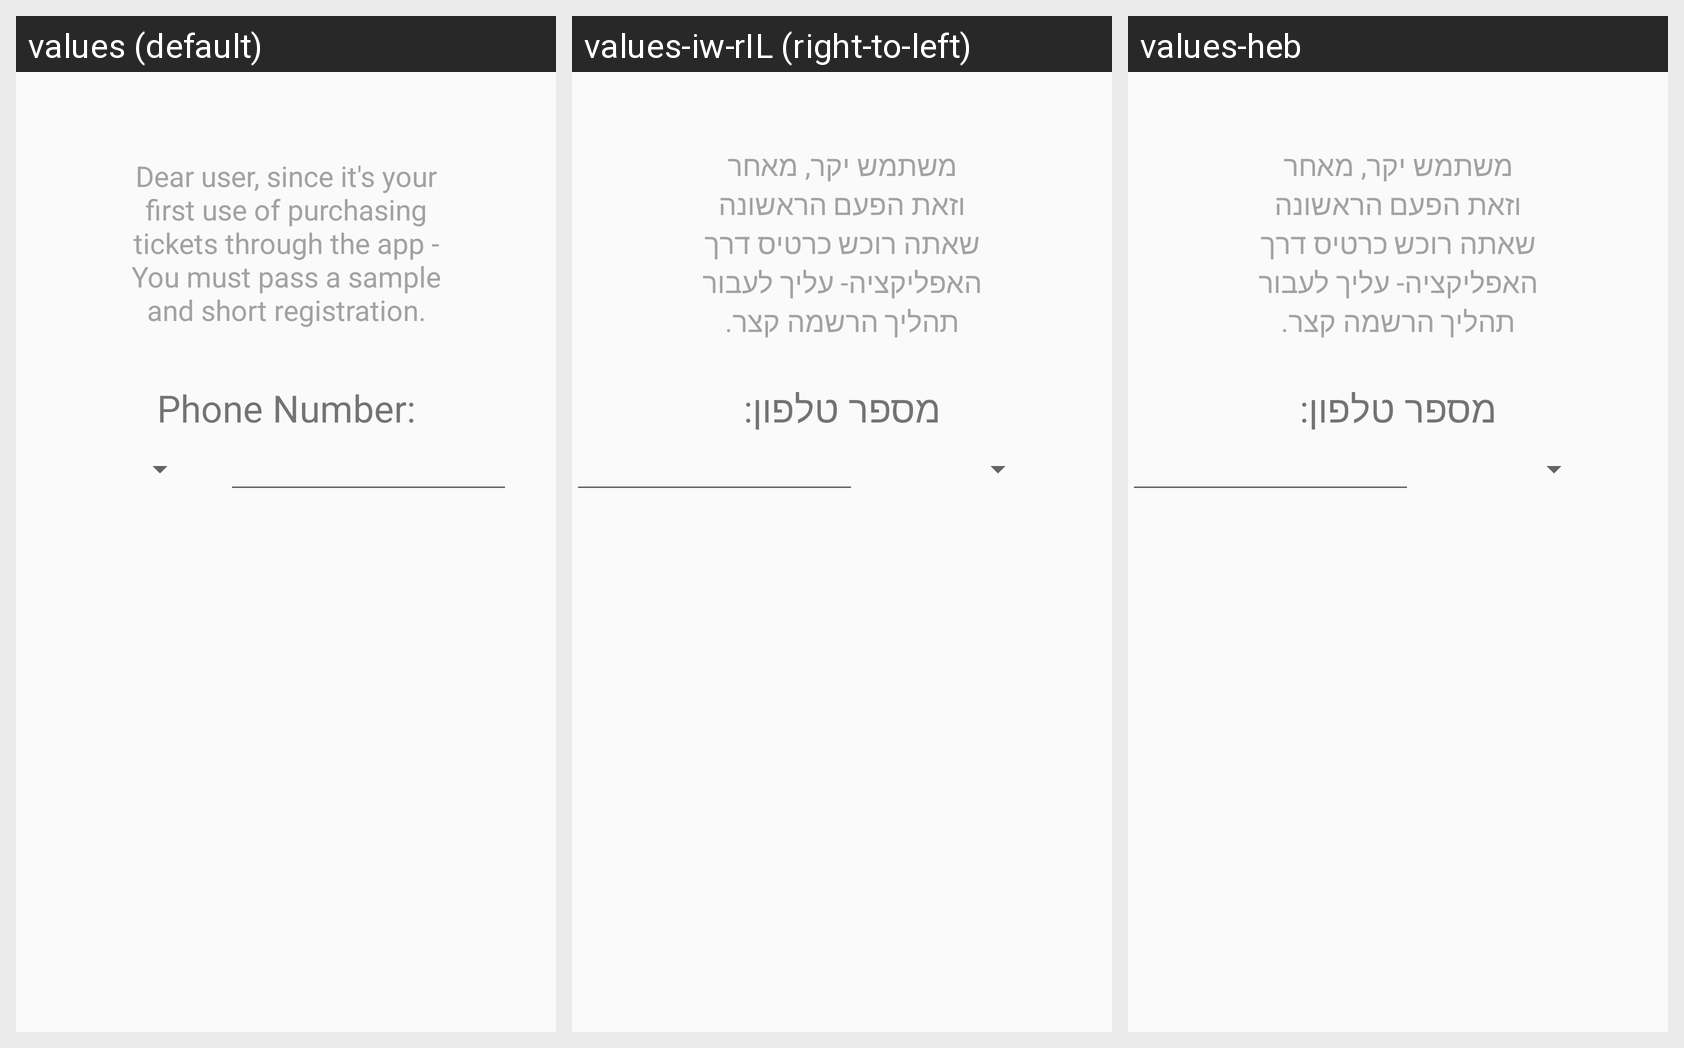

Locale-by-locale string values for the Android screen shown in this grid:
Android screen res/layout/activity_sms_varification.xml rendered under 3 locales, left to right: values (default), values-iw-rIL (right-to-left), values-heb. Device: Nexus 5 (rendered at 1080×1920; each locale shown at half size, 540×960, under a caption strip naming it); theme AppTheme.
Strings drawn on this screen, with the default value and each locale's value (text and hints the layout hard-codes, and strings that could not be matched under every locale, appear in the picture but are not listed):

phone_number
  values: Phone Number:
  values-iw-rIL: מספר טלפון:
  values-heb: מספר טלפון:

your_first_use
  values: Dear user, since it's your first use of purchasing tickets through the app - You must pass a sample and short registration.
  values-iw-rIL: משתמש יקר, מאחר וזאת הפעם הראשונה שאתה רוכש כרטיס דרך האפליקציה- עליך לעבור תהליך הרשמה קצר.
  values-heb: משתמש יקר, מאחר וזאת הפעם הראשונה שאתה רוכש כרטיס דרך האפליקציה- עליך לעבור תהליך הרשמה קצר.
